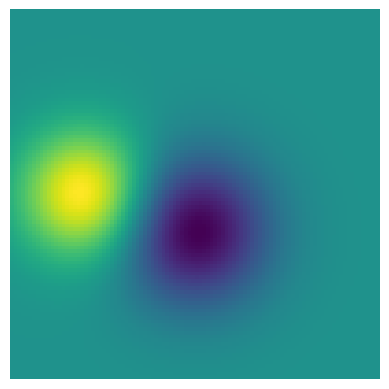
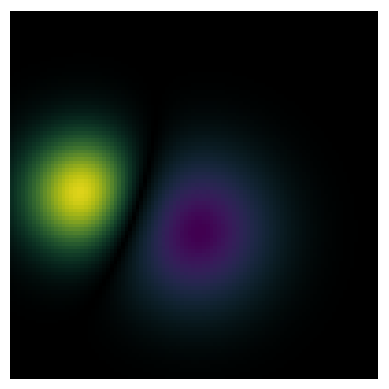

Python code for these plots, in order:
# -*- coding: utf-8 -*-
"""
Created on Wed Jan 23 12:23:15 2019

@author: wsraymon
"""

# sphinx_gallery_thumbnail_number = 3
import numpy as np
import matplotlib.pyplot as plt
from matplotlib.colors import Normalize


def normal_pdf(x, mean, var):
    return np.exp(-(x - mean)**2 / (2*var))


# Generate the space in which the blobs will live
xmin, xmax, ymin, ymax = (0, 100, 0, 100)
n_bins = 100
xx = np.linspace(xmin, xmax, n_bins)
yy = np.linspace(ymin, ymax, n_bins)

# Generate the blobs. The range of the values is roughly -.0002 to .0002
means_high = [20, 50]
means_low = [50, 60]
var = [150, 200]

gauss_x_high = normal_pdf(xx, means_high[0], var[0])
gauss_y_high = normal_pdf(yy, means_high[1], var[0])

gauss_x_low = normal_pdf(xx, means_low[0], var[1])
gauss_y_low = normal_pdf(yy, means_low[1], var[1])

weights_high = np.array(np.meshgrid(gauss_x_high, gauss_y_high)).prod(0)
weights_low = -1 * np.array(np.meshgrid(gauss_x_low, gauss_y_low)).prod(0)
weights = weights_high + weights_low

# We'll also create a grey background into which the pixels will fade
greys = np.empty(weights.shape + (3,), dtype=np.uint8)
greys.fill(0)

# First we'll plot these blobs using only ``imshow``.
vmax = np.abs(weights).max()
vmin = -vmax
cmap = plt.cm.viridis

fig, ax = plt.subplots()
ax.imshow(greys)
ax.imshow(weights, extent=(xmin, xmax, ymin, ymax), cmap=cmap)
ax.set_axis_off()


# Create an alpha channel based on weight values
# Any value whose absolute value is > .0001 will have zero transparency
alphas = Normalize(0, 1, clip=True)(np.abs(weights))
#alphas = np.clip(alphas,0, 1)  # alpha value clipped at the bottom at .4

# Normalize the colors b/w 0 and 1, we'll then pass an MxNx4 array to imshow
colors = Normalize(vmin, vmax)(weights)
colors = cmap(colors)

# Now set the alpha channel to the one we created above
colors[..., -1] = alphas

# Create the figure and image
# Note that the absolute values may be slightly different
fig, ax = plt.subplots()
ax.imshow(greys)
ax.imshow(colors, extent=(xmin, xmax, ymin, ymax))

# Add contour lines to further highlight different levels.
#ax.contour(weights[::-1], levels=[-.1, .1], colors='k', linestyles='-')
#ax.set_axis_off()
#plt.show()

#ax.contour(weights[::-1], levels=[-.0000001, .0000001], colors='k', linestyles='-')
ax.set_axis_off()
plt.show()









import time



def plot_gauss(centers,rs,weight):
    st = time.time()
    xmin, xmax, ymin, ymax = (-60, 60, -60, 60)
    n_bins = 100
    xx = np.linspace(xmin, xmax, n_bins)
    yy = np.linspace(ymin, ymax, n_bins)
    fig, ax = plt.subplots()
  
        
    i = 0
    for center in centers:
        weightsx = normal_pdf(xx, center[0], 10)
        weightsy = normal_pdf(yy, -center[1], 10)
        
        weights = np.array(np.meshgrid(weightsx, weightsy)).prod(0)
        if i == 0:
            greys = np.empty(weights.shape + (3,), dtype=np.uint8)
            greys.fill(0)  
            i+=1
            ax.imshow(greys)
    
        vmax = np.abs(weights).max()
        vmin = -vmax
        cmap = plt.cm.viridis
        
        alphas = Normalize(0, 1, clip=True)(np.abs(weights))
        
        colors = Normalize(vmin, vmax)(weights)
        colors = cmap(colors)
        
        # Now set the alpha channel to the one we created above
        colors[..., -1] = alphas
        
        # Create the figure and image
        # Note that the absolute values may be slightly different
        
       
        ax.imshow(colors, extent=(xmin, xmax, ymin, ymax))
        
    print(time.time()-st)
